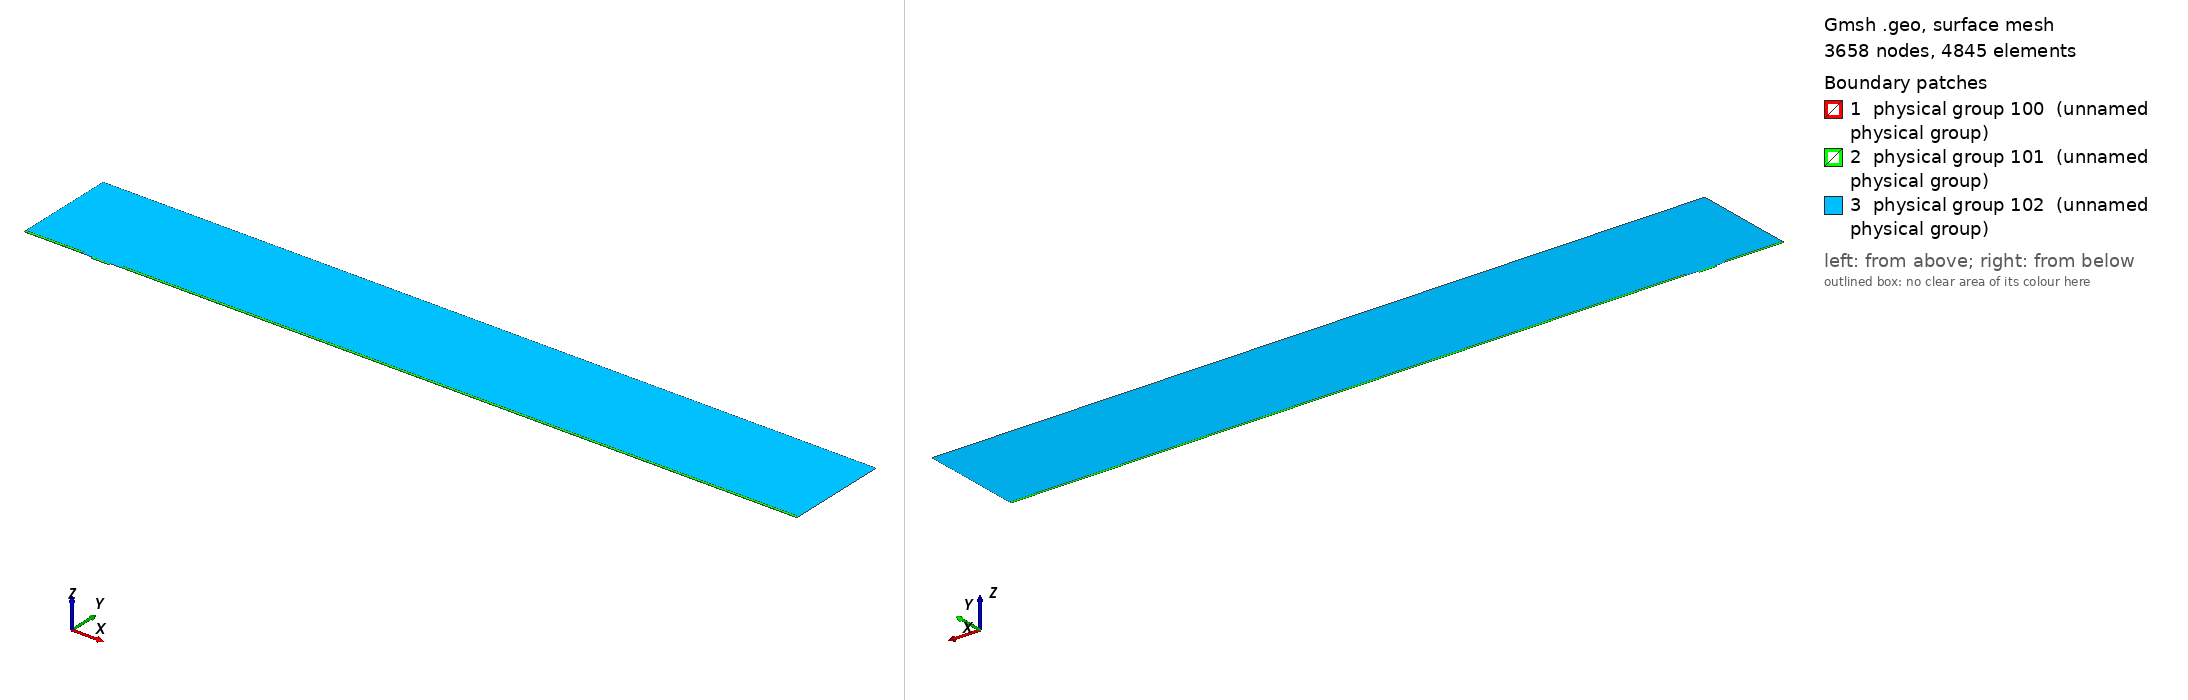

Gmsh geometry script, surface-meshed: 3658 nodes, 4845 surface elements. Boundary patches (legend numbers): 1 physical group 100 (unnamed physical group), 2 physical group 101 (unnamed physical group), 3 physical group 102 (unnamed physical group). Left view from above one corner, right view from below the opposite corner. Legend entries are the model's physical surfaces. The drawing asked Gmsh for element sizes between 1% and 20% of the model's largest extent; the script's own settings can give other sizes.

=== mesh.geo (drawn) ===
// Macro parameters
deltaStar = 1;
D = 3 * deltaStar; // depth of the gap 
W = 26 * deltaStar; // width of the gap
r = 16; // length of non-constant quads upstream and downstream of the gap
s = 8; // length of non-constant quads left and right inside the gap
BL = 0.25 * deltaStar; // height of the second layer of quad elements
BL_upper = 3.5 * deltaStar; // height of the third layer of quad elements
x0 = 100 * deltaStar; // x distance from inflow to gap
lengthOutflow = 1000 * deltaStar; // length after the gap
x3 = W + lengthOutflow; // last point of the domain
height = 150 * deltaStar; // height of the triangular region
triagHeightRegion_inflow = height - BL - BL_upper; // height of the triangular region

// Micro parameters
dx = 0.1; // dx of square elements near the leading and trailing edge of the gap (most resolution-demanding points in the domain)
dy = 1.25 * dx; 
size_triag_v_top = 64; // size of the elements in the upper triangular region

// All the value below are between 0 and 1. =1  means the elements are all equal in size. Avoid using values very close to 1, because we dividing by log(p) in the formula.
dy_in_v_right = 1.5; // heighest quad in the upper layer of quads, in the right part of the gap
dy_in_v_left = 1.75; // heighest quad in the upper layer of quads, in the left part of the gap

// fit (check the file scripts/fit_gmsh.py for more details)
p_in_v_left = 1.0335663036230878 - 1.0234149444433507/(W - 0.8098798097181781)^0.5991729377115732; // densitiy concentration of elements inside the gap, vertically, near the left wall.
p_in_v_right = 1.008073572191136 - 1.1471875292840257/(W - 1.2941255994826328)^0.7890392764815325; // densitiy concentration of elements inside the gap, vertically, near the right wall.
p_in_h_bottom = 0.9; // densitiy concentration of elements inside the gap, horizontally. 
p_in_h_top = 0.9; // densitiy concentration of elements inside the gap, horizontally. 

p_out_h = 0.5; // densitiy concentration of elements outside the gap, horizontally.
p_out_h_upper = 0.5; // densitiy concentration of elements outside the gap, horizontally on the upper layer of quads
p_out_v_inflow_dense = 0.8; // densitiy concentration of elements outside the gap, vertically, near the inflow and the gap
p_out_v_inflow_sparse = 0.99; // densitiy concentration of elements outside the gap, vertically, near the inflow and far from the gap
p_out_v_outflow_dense = 0.9; // densitiy concentration of elements outside the gap, vertically, near the outflow and the gap
p_out_v_outflow_sparse = 0.995; // densitiy concentration of elements outside the gap, vertically, near the outflow and far from the gap
p_triag_h_inflow = 0.8; // densitiy concentration of elements in the triangular region of the domain, horizontally.
p_triag_h_outflow = p_triag_h_inflow; // densitiy concentration of elements in the triangular region of the domain, horizontally.

enlarge_triag_inflow = 1.1; // heigher the value, larger the elements in the triangular region near the inflow
enlarge_triag_outflow = 1.1; // heigher the value, larger the elements in the triangular region near the outflow

// Automated parameters 
a_in_v_right = dx / (W / 2);
a_in_v_left = dx / (W / 2);
a_in_h_bottom = dy / (D / 2);
a_in_h_top = dx / (D / 2);
a_out_h = dx / BL;
a_out_v_inflow_dense = dx / r;
a_out_v_outflow_dense = dx / r;

// for the derivation of the formula, see file 20250123_gmshFormula.md in the docs folder
N_in_v_right = Ceil( Log (a_in_v_right / (1 - p_in_v_right + a_in_v_right * p_in_v_right)) / Log(p_in_v_right) );
N_in_v_left = Ceil( Log (a_in_v_left / (1 - p_in_v_left + a_in_v_left * p_in_v_left)) / Log(p_in_v_left) );
N_in_h_bottom = Ceil( Log (a_in_h_bottom / (1 - p_in_h_bottom + a_in_h_bottom * p_in_h_bottom)) / Log(p_in_h_bottom) );
N_in_h_top = Ceil( Log (a_in_h_top / (1 - p_in_h_top + a_in_h_top * p_in_h_top)) / Log(p_in_h_top) );
N_out_h = Ceil( Log (a_out_h / (1 - p_out_h + a_out_h * p_out_h)) / Log(p_out_h) ) + 1; // + 1 is to correct the fact that the distance is too small to properly approximate the dx length
N_out_v_inflow_dense = Ceil( Log (a_out_v_inflow_dense / (1 - p_out_v_inflow_dense + a_out_v_inflow_dense * p_out_v_inflow_dense)) / Log(p_out_v_inflow_dense) );
N_out_v_outflow_dense = Ceil( Log (a_out_v_outflow_dense / (1 - p_out_v_outflow_dense + a_out_v_outflow_dense * p_out_v_outflow_dense)) / Log(p_out_v_outflow_dense) );

p_for_a_out_v_inflow_sparse_computation = p_out_v_inflow_dense;
p_for_a_out_v_outflow_sparse_computation = (p_out_v_outflow_dense + p_out_v_outflow_dense) / 2;
a_out_v_inflow_sparse = r / (x0 - r) * (1 - p_for_a_out_v_inflow_sparse_computation) / (1 - p_for_a_out_v_inflow_sparse_computation^(N_out_v_inflow_dense + 1));
a_out_v_outflow_sparse = r / (lengthOutflow - r) * (1 - p_for_a_out_v_outflow_sparse_computation) / (1 - p_for_a_out_v_outflow_sparse_computation^(N_out_v_outflow_dense + 1));

N_out_v_inflow_sparse = Ceil( Log(a_out_v_inflow_sparse / (1 - p_out_v_inflow_sparse + a_out_v_inflow_sparse * p_out_v_inflow_sparse)) / Log(p_out_v_inflow_sparse) );
N_out_v_outflow_sparse = Ceil( Log(a_out_v_outflow_sparse / (1 - p_out_v_outflow_sparse + a_out_v_outflow_sparse * p_out_v_outflow_sparse)) / Log(p_out_v_outflow_sparse) );


// second layer of quads
a_out_h_upper = (BL) / (BL_upper) * (1 - p_out_h) / (1 - p_out_h^(N_out_h + 1));
N_out_h_upper = Ceil( Log(a_out_h_upper / (1 - p_out_h_upper + a_out_h_upper * p_out_h_upper)) / Log(p_out_h_upper) );

// ---------------------------
// for triangular region
// ---------------------------
a_triag_h_inflow = (BL_upper) / (triagHeightRegion_inflow) * (1 - p_out_h_upper) / (1 - p_out_h_upper^(N_out_h_upper + 1));
a_triag_h_outflow = a_triag_h_inflow;
N_triag_v_top = Ceil( (x3 + x0) / size_triag_v_top ); // we assume p_triag_v = 1, otherwise the formula is different
N_triag_h_inflow = Ceil( Log(a_triag_h_inflow / (1 - p_triag_h_inflow + a_triag_h_inflow * p_triag_h_inflow)) / Log(p_triag_h_inflow) );
N_triag_h_outflow = Ceil( Log(a_triag_h_outflow / (1 - p_triag_h_outflow + a_triag_h_outflow * p_triag_h_outflow)) / Log(p_triag_h_outflow) );
N_triag_h_inflow = Ceil( N_triag_h_inflow / enlarge_triag_inflow );
N_triag_h_outflow = Ceil( N_triag_h_outflow / enlarge_triag_outflow );

Point(1) = {-x0, 0, 0};
Point(2) = {0,0,0};
Point(3) = {0,-D,0};
Point(4) = {W,-D,0};
Point(5) = {W,0,0};
Point(6) = {x3,0,0};
Point(8) = {x3,height,0};
Point(7) = {x3,BL,0};
Point(9) = {-x0,height,0};
Point(10) = {-x0,BL,0};
Point(11) = {0,BL,0};
Point(12) = {W,BL,0};
Point(13) = {W/2,0,0};
Point(14) = {W/2,BL,0};
Point(15) = {0,-D/2,0};
Point(16) = {W/2,-D,0};
Point(17) = {W,-D/2,0};
Point(18) = {-r,0,0};
Point(19) = {-r,BL,0};
Point(20) = {W + r,0,0};
Point(21) = {W + r,BL,0};
Point(22) = {-x0,BL+BL_upper,0};
Point(23) = {-r,BL+BL_upper,0};
Point(24) = {W + r,BL+BL_upper,0};
Point(25) = {x3,BL+BL_upper,0};

Line(1) = {1,18};
Line(2) = {2,15};
Line(3) = {3,16};
Line(4) = {4,17};
Line(5) = {5,20};
Line(6) = {6,7};
Line(7) = {7,25};
Line(8) = {8,9};
Line(9) = {9,22};
Line(10) = {10,19};
Line(11) = {10,1};
Line(12) = {11,14};
Line(13) = {12,21};
Line(14) = {2,13};
Line(15) = {15,3};
Line(16) = {16,4};
Line(17) = {17,5};
Line(18) = {13,5};
Line(19) = {14,12};
Line(20) = {18,2};
Line(21) = {20,6};
Line(22) = {21,7};
Line(23) = {19,11};
Line(24) = {22,10};
Line(25) = {25,8};
Line(26) = {25,24};
Line(27) = {22,23};
Line(28) = {23,19};
Line(29) = {24,21};

// outer quads
Curve Loop(1) = {5, 21, 6, -22, -13, -19, -12, -23, -10, 11, 1, 20, 14, 18};
Plane Surface(1) = {1};

// inside gap
Curve Loop(2) = {2, 15, 3, 16, 4, 17, -18, -14};
Plane Surface(2) = {2};

// triangular region
Curve Loop(3) = {23, 12, 19, 13, -29, -26, 25, 8, 9, 27, 28};
Plane Surface(3) = {3};

// 3rd layer of quads
Curve Loop(4) = {-24, 27, 28,-10};
Curve Loop(5) = {-29, -26, -7, -22};

Plane Surface(4) = {4};
Plane Surface(5) = {5};


// This defines the surfaces that will be meshed with quad elements
Transfinite Surface {1} = {1, 6, 7, 10};
Transfinite Surface {2} = {3, 4, 5, 2}; // number '2' must match the number '2' of plane surface
Transfinite Surface {4} = {19, 23, 22, 10};
Transfinite Surface {5} = {7, 25, 24, 21};

Transfinite Curve {18, 16, 19} = N_in_v_right Using Progression p_in_v_right;
Transfinite Curve {-14, -3, -12} = N_in_v_left Using Progression p_in_v_left;

Transfinite Curve {15, -4} = N_in_h_bottom Using Progression p_in_h_bottom;
Transfinite Curve {-2, 17} = N_in_h_top Using Progression p_in_h_top;


Transfinite Curve {11, -6} = N_out_h Using Progression p_out_h;
Transfinite Curve {24, 28, 29, -7} = N_out_h_upper Using Progression p_out_h_upper;
Transfinite Curve {10, 1, 27} = N_out_v_inflow_sparse Using Progression p_out_v_inflow_sparse;
Transfinite Curve {20, 23} = N_out_v_inflow_dense Using Progression p_out_v_inflow_dense;
Transfinite Curve {-21, -22, 26} = N_out_v_outflow_sparse Using Progression p_out_v_outflow_sparse;
Transfinite Curve {-5, -13} = N_out_v_outflow_dense Using Progression p_out_v_outflow_dense;

Recombine Surface {1, 2, 4, 5};

// for triangluar region
Transfinite Curve {8} = N_triag_v_top Using Progression 1;
Transfinite Curve {-25} = N_triag_h_outflow Using Progression p_triag_h_outflow;
Transfinite Curve {9} = N_triag_h_inflow Using Progression p_triag_h_inflow;


// defining boundary
Physical Curve(1) = {9,24,11}; // inlet
Physical Curve(2) = {7,25,6}; // outlet
Physical Curve(3) = {8}; // top
Physical Curve(4) = {1, 20, 2, 15, 3, 16, 4, 17, 5, 21}; // wall


Physical Surface(100) = {1};
Physical Surface(101) = {2, 4, 5};
Physical Surface(102) = {3};
